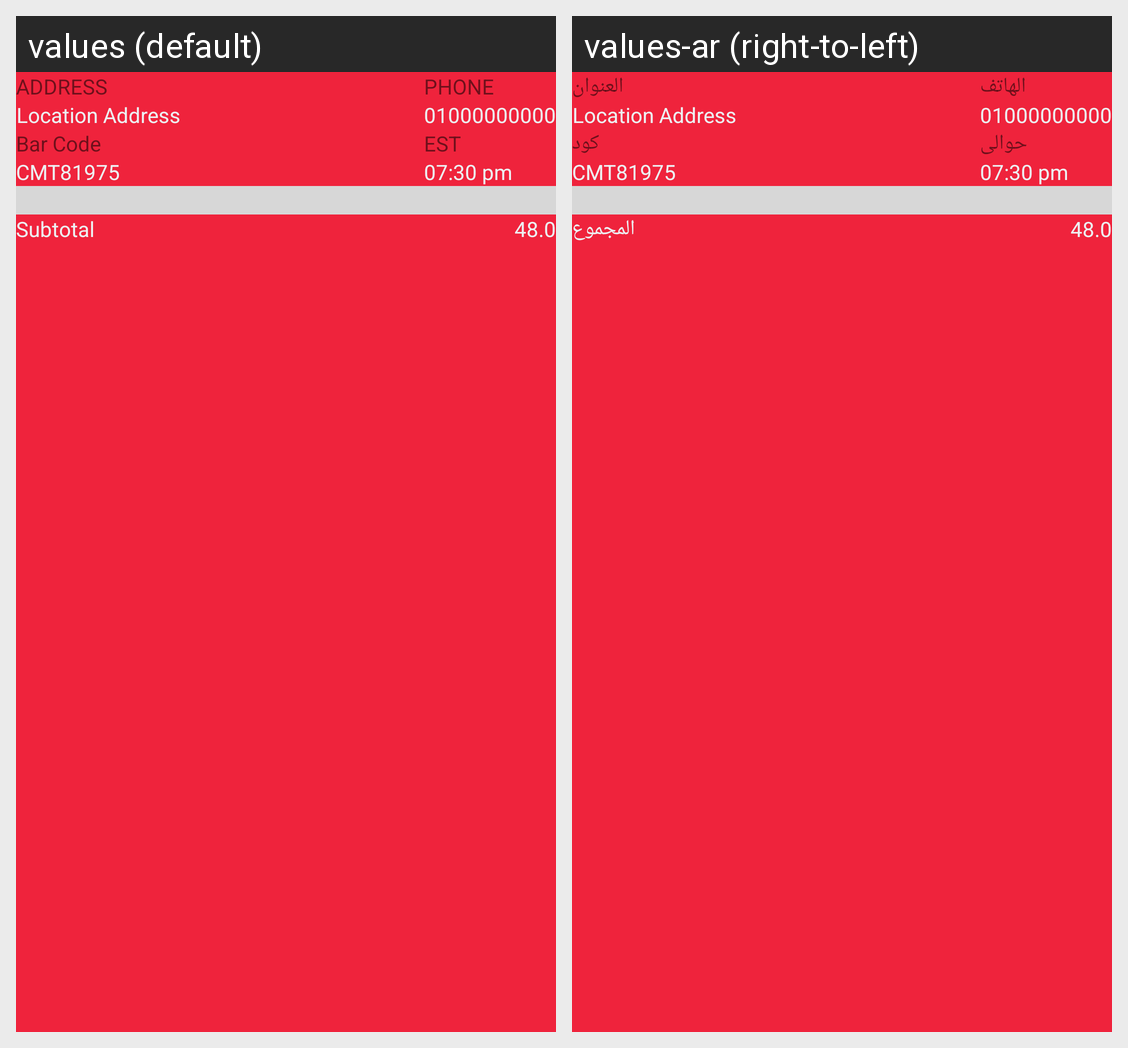

Locale-by-locale string values for the Android screen shown in this grid:
Android screen res/layout/resetcard.xml rendered under 2 locales, left to right: values (default), values-ar (right-to-left). Device: Nexus 5 (rendered at 1080×1920; each locale shown at half size, 540×960, under a caption strip naming it); theme AppTheme.
Strings drawn on this screen, with the default value and each locale's value (text and hints the layout hard-codes, and strings that could not be matched under every locale, appear in the picture but are not listed):

address
  values: ADDRESS
  values-ar: العنوان

phone
  values: PHONE
  values-ar: الهاتف

bar_code
  values: Bar Code
  values-ar: كود

est
  values: EST
  values-ar: حوالى

subtotal
  values: Subtotal
  values-ar: المجموع
